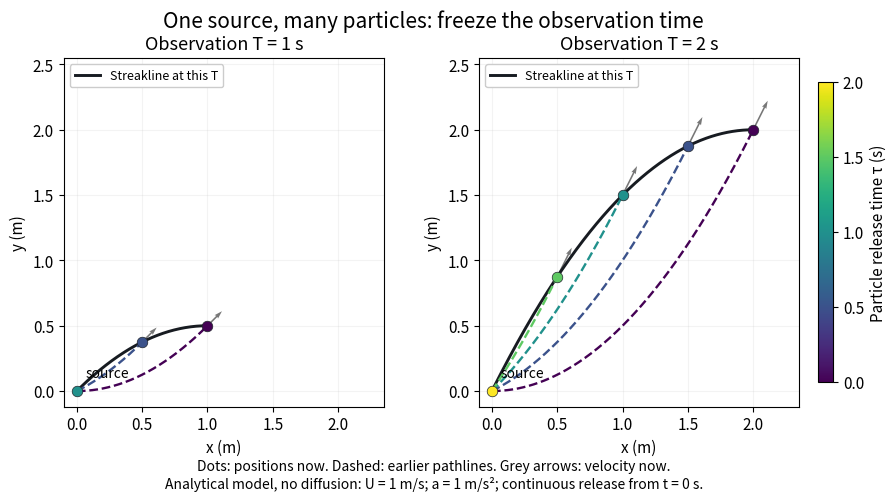

This figure's Python source: (Note: this script raises an exception after producing the figure.)
"""Original, diffusion-free release model; each panel fixes observation time.

Continuous origin release starts at t=0 s, with five highlighted release times.
Dashed paths show histories, dots show current positions. No measurement data.
Run in _media under Python 3.14; output filename comes from the script name.
"""
from pathlib import Path
import numpy as np
import matplotlib.pyplot as plt
from matplotlib.colors import Normalize
from matplotlib.cm import ScalarMappable


def main():
    U, a = 1.0, 1.0  # m/s, m/s^2
    releases = np.arange(0, 2.01, 0.5)  # seconds
    norm = Normalize(0, 2)
    cmap = plt.get_cmap('viridis')
    plt.rcParams.update({'font.size': 11, 'figure.facecolor': 'white',
                         'axes.facecolor': 'white'})
    fig, axes = plt.subplots(1, 2, figsize=(9.2, 4.9), layout='constrained')
    fig.suptitle('One source, many particles: freeze the observation time', fontsize=15)
    for ax, T in zip(axes, [1.0, 2.0]):
        tau_curve = np.linspace(0, T, 401)
        sx = U*(T-tau_curve)
        sy = a*(T*T-tau_curve*tau_curve)/2
        assert np.allclose(sy, a*T*sx/U-a*sx*sx/(2*U*U))
        ax.plot(sx, sy, color='#171b21', lw=2.1, label='Streakline at this T')
        for tau in releases[releases <= T]:
            t = np.linspace(tau, T, 251)
            x = U*(t-tau)
            y = a*(t*t-tau*tau)/2
            color = cmap(norm(tau))
            ax.plot(x, y, '--', color=color, lw=1.7)
            ax.scatter(x[-1], y[-1], color=color, edgecolor='#20252c',
                       linewidth=0.5, s=58, zorder=5)
            # Velocity at observation T differs from the streakline tangent.
            if tau < T:
                ax.quiver(x[-1], y[-1], U, a*T, angles='xy',
                          scale_units='xy', scale=9, color='#777777', width=0.005)
            assert abs(x[0]) < 1e-14 and abs(y[0]) < 1e-14
        ax.set(xlabel='x (m)', ylabel='y (m)', xlim=(-0.1, 2.35), ylim=(-0.12, 2.55))
        ax.set_title(f'Observation T = {T:g} s', fontsize=13)
        ax.set_aspect('equal')
        ax.grid(alpha=0.15)
        ax.set_xticks([0, 0.5, 1, 1.5, 2])
        ax.set_yticks([0, 0.5, 1, 1.5, 2, 2.5])
        ax.annotate('source', (0, 0), xytext=(6, 10), textcoords='offset points', fontsize=10)
        ax.legend(loc='upper left', fontsize=9, framealpha=1)
    cb = fig.colorbar(ScalarMappable(norm=norm, cmap=cmap), ax=axes, shrink=0.86, pad=0.025)
    cb.set_label('Particle release time τ (s)')
    cb.set_ticks(releases)
    fig.supxlabel('Dots: positions now. Dashed: earlier pathlines. Grey arrows: velocity now.\n'
                  'Analytical model, no diffusion: U = 1 m/s; a = 1 m/s²; continuous release from t = 0 s.',
                  fontsize=10)
    fig.savefig(Path(__file__).with_suffix('.png').name, dpi=120, facecolor='white')
    plt.close(fig)


if __name__ == '__main__':
    main()
